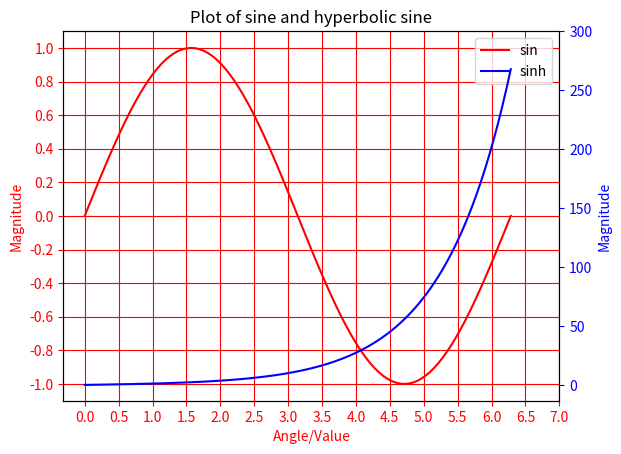

This chart was generated by the following Python code:
# Plotting tutorials in Python
# Adding Multiple plots by twin x axis
# Good for plots having different y axis range
# Separate axes and figure objects
# replicate axes object and plot curves
# use axes to set attributes

import numpy as np
import matplotlib.pyplot as plt

x = np.linspace(0, 2.0*np.pi, 101)
y = np.sin(x)
z = np.sinh(x)

# values for making ticks in x and y axis
xnumbers = np.linspace(0, 7, 15)
ynumbers1 = np.linspace(-1, 1, 11)
ynumbers2 = np.linspace(0, 300, 7)

# separate the figure object and axes object
# from the plotting object
fig, ax1 = plt.subplots()

# Duplicate the axes with a different y axis
# and the same x axis
ax2 = ax1.twinx() # ax2 and ax1 will have common x axis and different y axis

# plot the curves on axes 1, and 2, and get the axes handles
curve1, = ax1.plot(x, y, label="sin", color='r')
curve2, = ax2.plot(x, z, label="sinh", color='b')

# Make a curves list to access the parameters in the curves
curves = [curve1, curve2]

# add legend via axes 1 or axes 2 object.
# one command is usually sufficient
# ax1.legend() # will not display the legend of ax2
# ax2.legend() # will not display the legend of ax1
ax1.legend(curves, [curve.get_label() for curve in curves])
# ax2.legend(curves, [curve.get_label() for curve in curves]) # also valid

# x axis label via the axes
# one command is usually sufficient
ax1.set_xlabel("Angle/Value", color=curve1.get_color())
# ax2.set_xlabel("Angle/Value", color=curve2.get_color()) # also valid # does not work
# ax2 has no property control over x axis w.r.t. label, grid, and colour

# y axis label via the axes
ax1.set_ylabel("Magnitude", color=curve1.get_color())
ax2.set_ylabel("Magnitude", color=curve2.get_color()) # also valid

# y ticks - make them coloured as well
ax1.tick_params(axis='y', colors=curve1.get_color())
ax2.tick_params(axis='y', colors=curve2.get_color())

# x axis ticks via the axes
# one command is usually sufficient
ax1.tick_params(axis='x', colors=curve1.get_color())
# ax2.tick_params(axis='x', colors=curve2.get_color()) # also valid # does not work
# ax2 has no property control over x axis

'''
# Alternate approach
# colour for x axis labels
# since this is common, use global or figure properties
ax1.xaxis.label.set_color(curve1.get_color())
ax2.xaxis.label.set_color(curve2.get_color()) # also valid

# colour for y axis labels
ax1.yaxis.label.set_color(curve1.get_color())
ax2.yaxis.label.set_color(curve2.get_color())
'''

# set x ticks
# one command is usually sufficient
ax1.set_xticks(xnumbers)
# ax2.set_xticks(xnumbers) # also valid # surprisingly works

# set y ticks
ax1.set_yticks(ynumbers1)
ax2.set_yticks(ynumbers2)

# Grids via axes 1 # use this if axes 1 is used to
# define the properties of common x axis
ax1.grid(color=curve1.get_color())

# To make grids using axes 2
# ax1.grid(color=curve2.get_color())
# ax2.grid(color=curve2.get_color())
# ax1.yaxis.grid(False)

# Global figure properties
plt.title("Plot of sine and hyperbolic sine")
plt.show()